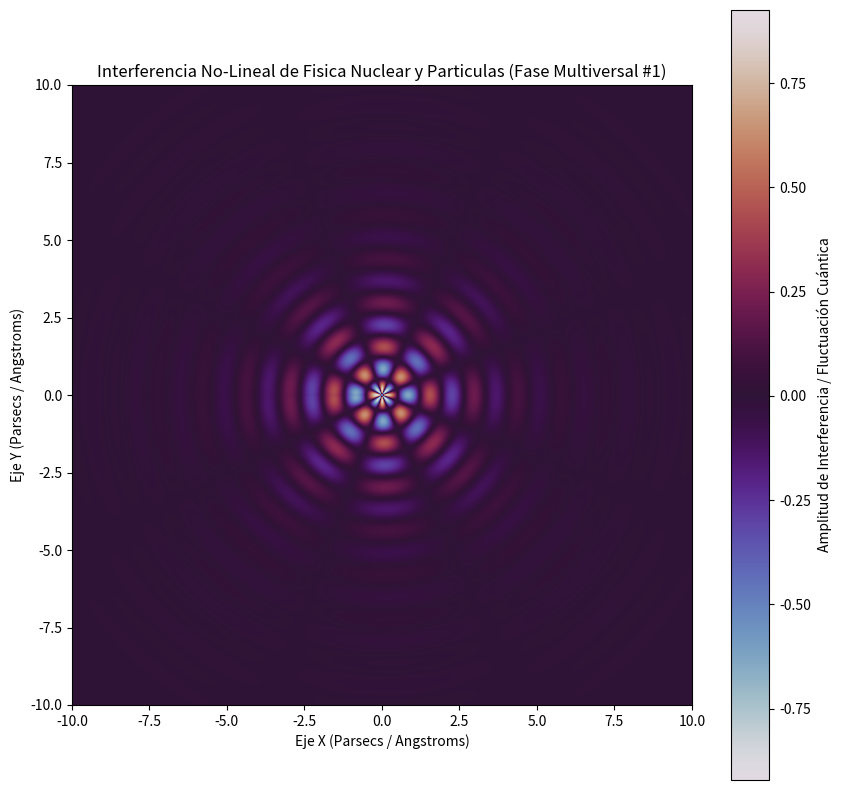

Write Python code to recreate this figure.
%matplotlib inline
# Simulación Multiversal: Fisica Nuclear y Particulas - Variante 1
import numpy as np
import matplotlib.pyplot as plt

# Parámetros Físicos No-Lineales
omega_1 = 4.421
omega_2 = 4.117
lambda_decay = 0.523
phase_shift = 0.861

x = np.linspace(-10, 10, 800)
y = np.linspace(-10, 10, 800)
X, Y = np.meshgrid(x, y)

# Dinámica de Fluidos / Campos Tensor-Escalares (Fase Multiversal)
R = np.sqrt(X**2 + Y**2) + 1e-5
Z = (np.sin(omega_1 * R + phase_shift) * np.cos(omega_2 * np.arctan2(Y, X))) * np.exp(-lambda_decay * R)

plt.figure(figsize=(10, 10))
plt.imshow(Z, cmap='twilight', extent=[-10, 10, -10, 10], origin='lower')
plt.colorbar(label='Amplitud de Interferencia / Fluctuación Cuántica')
plt.title(r'Interferencia No-Lineal de Fisica Nuclear y Particulas (Fase Multiversal #1)')
plt.xlabel('Eje X (Parsecs / Angstroms)')
plt.ylabel('Eje Y (Parsecs / Angstroms)')
plt.show()
